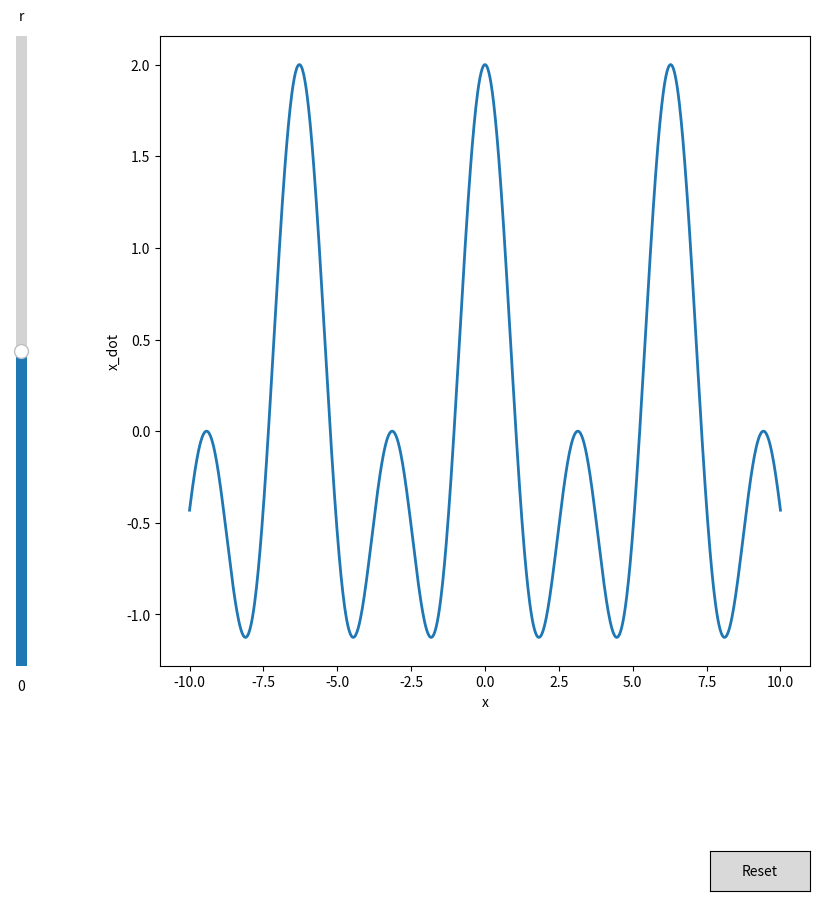

Write Python code to recreate this figure.
# line_plot_1d_slider.py
# [redacted]
# [redacted]
# Description:
#
#
#


import numpy as np
import matplotlib.pyplot as plt
from matplotlib.widgets import Slider, Button


def function(x, r):
    # The parametrized function to be plotted
    return r + np.cos(x) + np.cos(2 * x)


x = np.linspace(-10, 10, 1000)
# Define initial parameters
r_init = 0
# Create the figure and the line that we will manipulate
fig, ax = plt.subplots(figsize=(10, 10))
line, = ax.plot(x, function(x, r_init), lw=2)
ax.set_xlabel("x")
ax.set_ylabel("x_dot")
# adjust the main plot to make room for the sliders
fig.subplots_adjust(left=0.25, bottom=0.25)
# Make a vertical slider to control the frequency.
axr_val = fig.add_axes([0.1, 0.25, 0.0225, 0.63])
# Make a vertically oriented slider to control the amplitude
r_slider = Slider(
    ax=axr_val,
    label="r",
    valmin=-30,
    valmax=30,
    valinit=r_init,
    orientation="vertical"
)


def update(val):
    # The function to be called anytime a slider's value changes
    line.set_ydata(function(x, r_slider.val))
    ax.plot(x, np.zeros(len(x)), 'r')
    fig.canvas.draw_idle()


# register the update function with each slider
r_slider.on_changed(update)
# Create a `matplotlib.widgets.Button` to reset the sliders to initial values.
reset_ax = fig.add_axes([0.8, 0.025, 0.1, 0.04])
button = Button(reset_ax, "Reset", hovercolor='0.975')


def reset(event):
    r_slider.reset()


button.on_clicked(reset)

plt.show()




